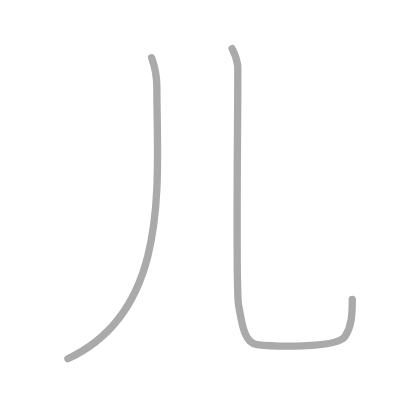
t = 0.00 s
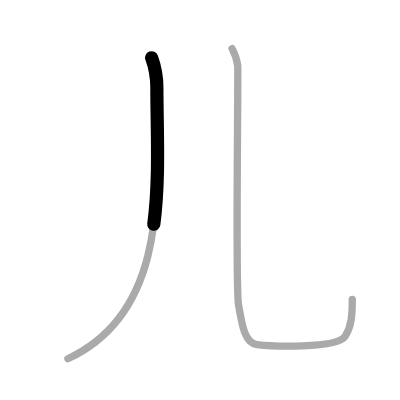
t = 0.50 s
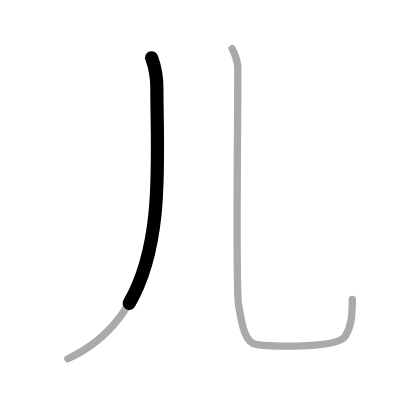
t = 0.75 s
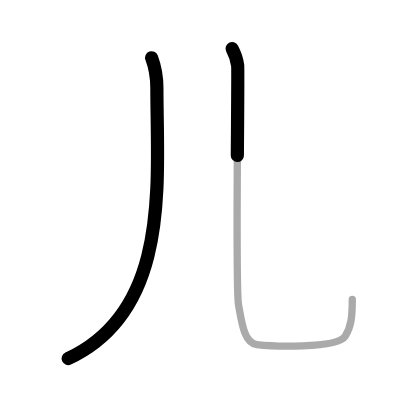
t = 1.25 s
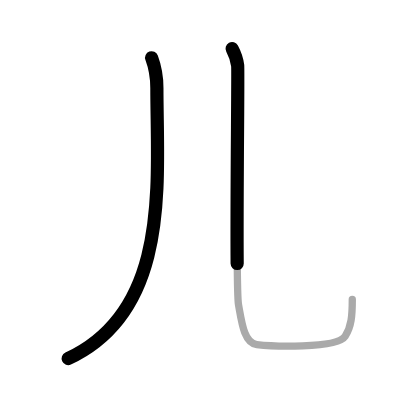
t = 1.50 s
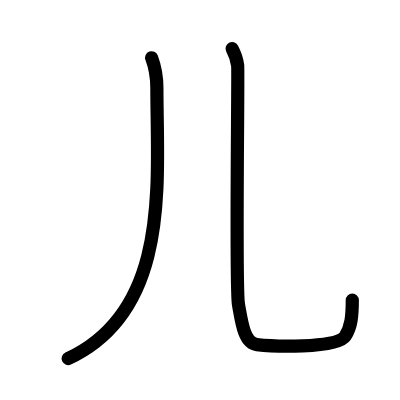
t = 2.00 s

The animated SVG that drew these frames (rendered in a browser with its animation timeline set to each time). Animation: 2 SMIL elements (animate=2); one cycle of 2.00 s.

<?xml version="1.0" standalone="no"?>
<!DOCTYPE svg PUBLIC "-//W3C//DTD SVG 1.1//EN"   "http://www.w3.org/Graphics/SVG/1.1/DTD/svg11.dtd">
<svg width="400px" height="400px"  version="1.1" xmlns="http://www.w3.org/2000/svg">
  <defs>
    <marker id="Triangle" viewBox="0 0 10 10" refX="0" refY="5" markerUnits="strokeWidth" markerWidth="3" style="stroke-opacity:0%;fill:#aaaaaa;" markerHeight="2" orient="auto">
      <path d="M 0 0 L 10 5 L 0 10 z" />
    </marker>
    
    <marker id="Arrow" viewBox="0 0 10 10" refX="5" refY="5" markerUnits="strokeWidth" markerWidth="1.8" style="stroke-opacity:0%;fill:#770000;" markerHeight="2" orient="auto">
      <path d="M 0 4 L 6 4 L 4 1 L 10 5 L 4 9 L 6 6 L 0 6 z" />
        <circle cx="5" cy="5" r="5" />
      </marker>
    
    <marker id="TriangleRed" viewBox="0 0 10 10" refX="0" refY="5" markerUnits="strokeWidth" markerWidth="3" style="stroke-opacity:0%;fill:#CC0000;" markerHeight="2" orient="auto">
      <path d="M 0 0 L 10 5 L 0 10 z" />
    </marker>
    
    <marker id="ArrowRed" viewBox="0 0 10 10" refX="5" refY="5" markerUnits="strokeWidth" markerWidth="1.8" style="stroke-opacity:0%;fill:#CC0000;" markerHeight="2" orient="auto">
      <path d="M 0 4 L 6 4 L 4 1 L 10 5 L 4 9 L 6 6 L 0 6 z" />
        <circle cx="5" cy="5" r="5" />
      </marker>
    
  </defs>
  
  <path style="fill:#ffffff; fill-opacity:100%; fill-rule:evenodd; stroke-width:0;" d="M 0 0 L 400px 0 L 400px 400px L 0 400px L 0 0" />

  <g transform="scale(3.6697247706422 3.6697247706422)">
<path style="fill:none; fill-opacity:0%; fill-rule:evenodd; stroke:#aaaaaa; stroke-opacity:100%; stroke-width: 1.5pt; stroke-linejoin:round; stroke-linecap:round;" d="M41.32 15.75c0.83 2.23 1.43 5.46 1.43 8.25c0 25.45 3.99 60.65-24.25 73.75"></path>
<path style="fill:none; fill-opacity:0%; fill-rule:evenodd; stroke:#aaaaaa; stroke-opacity:100%; stroke-width: 1.5pt; stroke-linejoin:round; stroke-linecap:round;" d="M63.25 13.25c0.65 1.21 1.3 3.02 1.52 4.63c0.22 1.61-0.65 60.3 0.22 65.13c0.87 4.84 1.52 10.49 4.99 10.89c3.47 0.4 21.78 1.27 24.08-2.28C95.75 89 96 86.07 96 81.62"></path>

<path style="fill:none; fill-opacity:0%; fill-rule:evenodd; stroke:#000000; stroke-opacity:100%; stroke-width: 2.7pt; stroke-linejoin:round; stroke-linecap:round;" d="M41.32 15.75c0.83 2.23 1.43 5.46 1.43 8.25c0 25.45 3.99 60.65-24.25 73.75" pathLength="100" stroke-dashoffset="100" stroke-dasharray="100 105"><animate id="dashAnim1" attributeName="stroke-dashoffset" from="100" to="0" dur="1s" calcMode="linear" fill="freeze"/></path>
<path style="fill:none; fill-opacity:0%; fill-rule:evenodd; stroke:#000000; stroke-opacity:100%; stroke-width: 2.7pt; stroke-linejoin:round; stroke-linecap:round;" d="M63.25 13.25c0.65 1.21 1.3 3.02 1.52 4.63c0.22 1.61-0.65 60.3 0.22 65.13c0.87 4.84 1.52 10.49 4.99 10.89c3.47 0.4 21.78 1.27 24.08-2.28C95.75 89 96 86.07 96 81.62" pathLength="100" stroke-dashoffset="100" stroke-dasharray="100 105"><animate id="dashAnim2" attributeName="stroke-dashoffset" from="100" to="0" dur="1s" calcMode="linear" begin="dashAnim1.end" fill="freeze"/></path>

</g>

</svg>  
          
